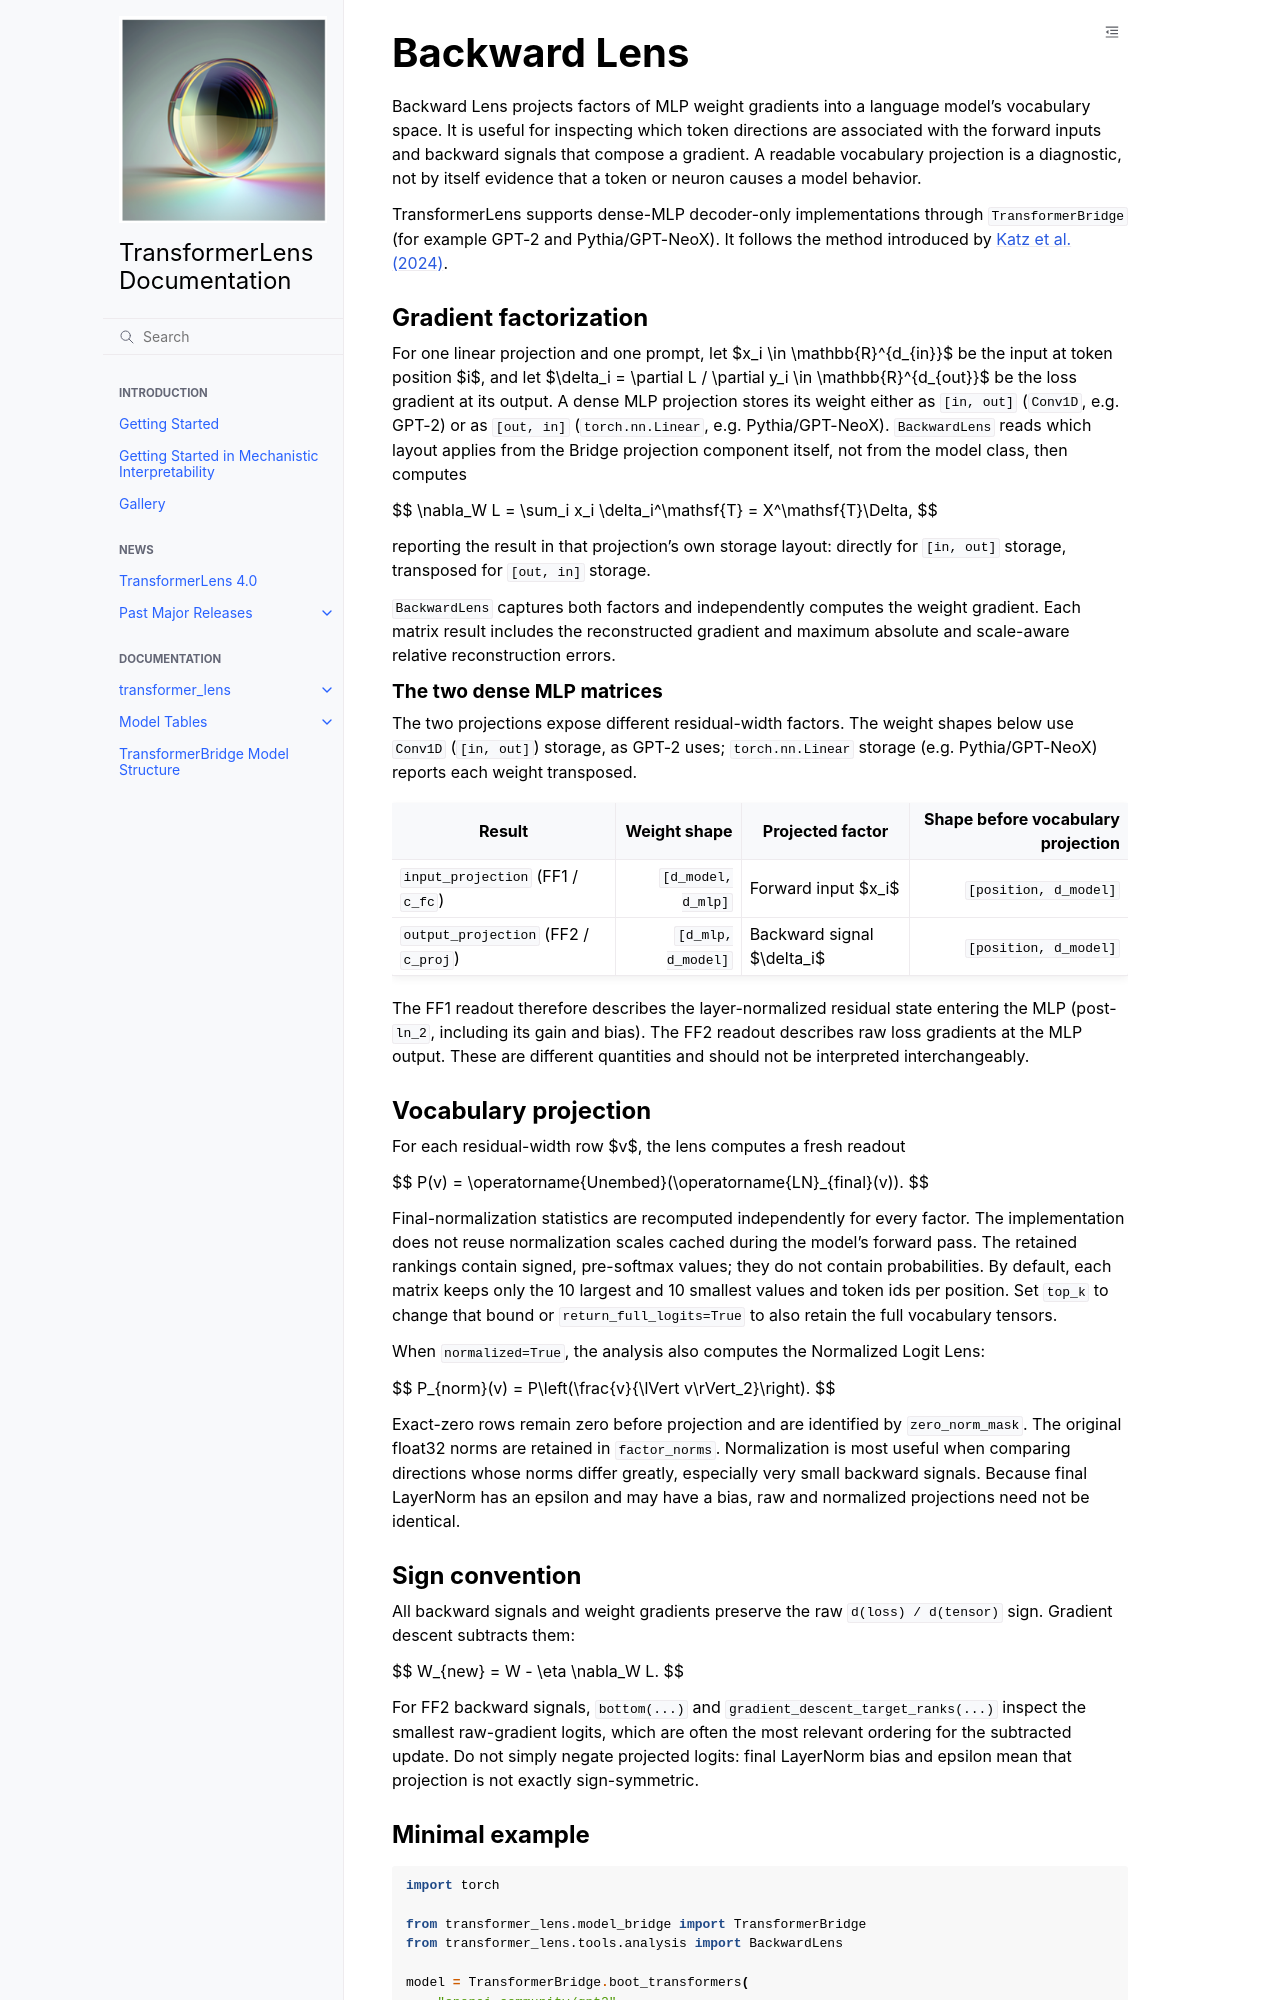

repository: MdSadiqMd/TransformerLens · page: content/backward_lens.html · generator: sphinx

# Backward Lens

Backward Lens projects factors of MLP weight gradients into a language model's
vocabulary space. It is useful for inspecting which token directions are associated
with the forward inputs and backward signals that compose a gradient. A readable
vocabulary projection is a diagnostic, not by itself evidence that a token or neuron
causes a model behavior.

TransformerLens supports dense-MLP decoder-only implementations through
`TransformerBridge` (for example GPT-2 and Pythia/GPT-NeoX). It follows the method
introduced by [Katz et al. (2024)](https://aclanthology.org/2024.emnlp-main.142/).

## Gradient factorization

For one linear projection and one prompt, let $x_i \in \mathbb{R}^{d_{in}}$ be
the input at token position $i$, and let
$\delta_i = \partial L / \partial y_i \in \mathbb{R}^{d_{out}}$ be the loss
gradient at its output. A dense MLP projection stores its weight either as
`[in, out]` (`Conv1D`, e.g. GPT-2) or as `[out, in]` (`torch.nn.Linear`, e.g.
Pythia/GPT-NeoX). `BackwardLens` reads which layout applies from the Bridge
projection component itself, not from the model class, then computes

$$
\nabla_W L = \sum_i x_i \delta_i^\mathsf{T} = X^\mathsf{T}\Delta,
$$

reporting the result in that projection's own storage layout: directly for
`[in, out]` storage, transposed for `[out, in]` storage.

`BackwardLens` captures both factors and independently computes the weight gradient.
Each matrix result includes the reconstructed gradient and maximum absolute and
scale-aware relative reconstruction errors.

### The two dense MLP matrices

The two projections expose different residual-width factors. The weight shapes
below use `Conv1D` (`[in, out]`) storage, as GPT-2 uses; `torch.nn.Linear` storage
(e.g. Pythia/GPT-NeoX) reports each weight transposed.

| Result | Weight shape | Projected factor | Shape before vocabulary projection |
|---|---:|---|---:|
| `input_projection` (FF1 / `c_fc`) | `[d_model, d_mlp]` | Forward input $x_i$ | `[position, d_model]` |
| `output_projection` (FF2 / `c_proj`) | `[d_mlp, d_model]` | Backward signal $\delta_i$ | `[position, d_model]` |

The FF1 readout therefore describes the layer-normalized residual state entering the
MLP (post-`ln_2`, including its gain and bias).
The FF2 readout describes raw loss gradients at the MLP output. These are different
quantities and should not be interpreted interchangeably.

## Vocabulary projection

For each residual-width row $v$, the lens computes a fresh readout

$$
P(v) = \operatorname{Unembed}(\operatorname{LN}_{final}(v)).
$$

Final-normalization statistics are recomputed independently for every factor. The
implementation does not reuse normalization scales cached during the model's forward
pass. The retained rankings contain signed, pre-softmax values; they do not contain
probabilities. By default, each matrix keeps only the 10 largest and 10 smallest
values and token ids per position. Set `top_k` to change that bound or
`return_full_logits=True` to also retain the full vocabulary tensors.

When `normalized=True`, the analysis also computes the Normalized Logit Lens:

$$
P_{norm}(v) = P\left(\frac{v}{\lVert v\rVert_2}\right).
$$

Exact-zero rows remain zero before projection and are identified by `zero_norm_mask`.
The original float32 norms are retained in `factor_norms`. Normalization is most useful
when comparing directions whose norms differ greatly, especially very small backward
signals. Because final LayerNorm has an epsilon and may have a bias, raw and normalized
projections need not be identical.

## Sign convention

All backward signals and weight gradients preserve the raw `d(loss) / d(tensor)`
sign. Gradient descent subtracts them:

$$
W_{new} = W - \eta \nabla_W L.
$$

For FF2 backward signals, `bottom(...)` and
`gradient_descent_target_ranks(...)` inspect the smallest raw-gradient logits, which
are often the most relevant ordering for the subtracted update. Do not simply negate
projected logits: final LayerNorm bias and epsilon mean that projection is not exactly
sign-symmetric.
